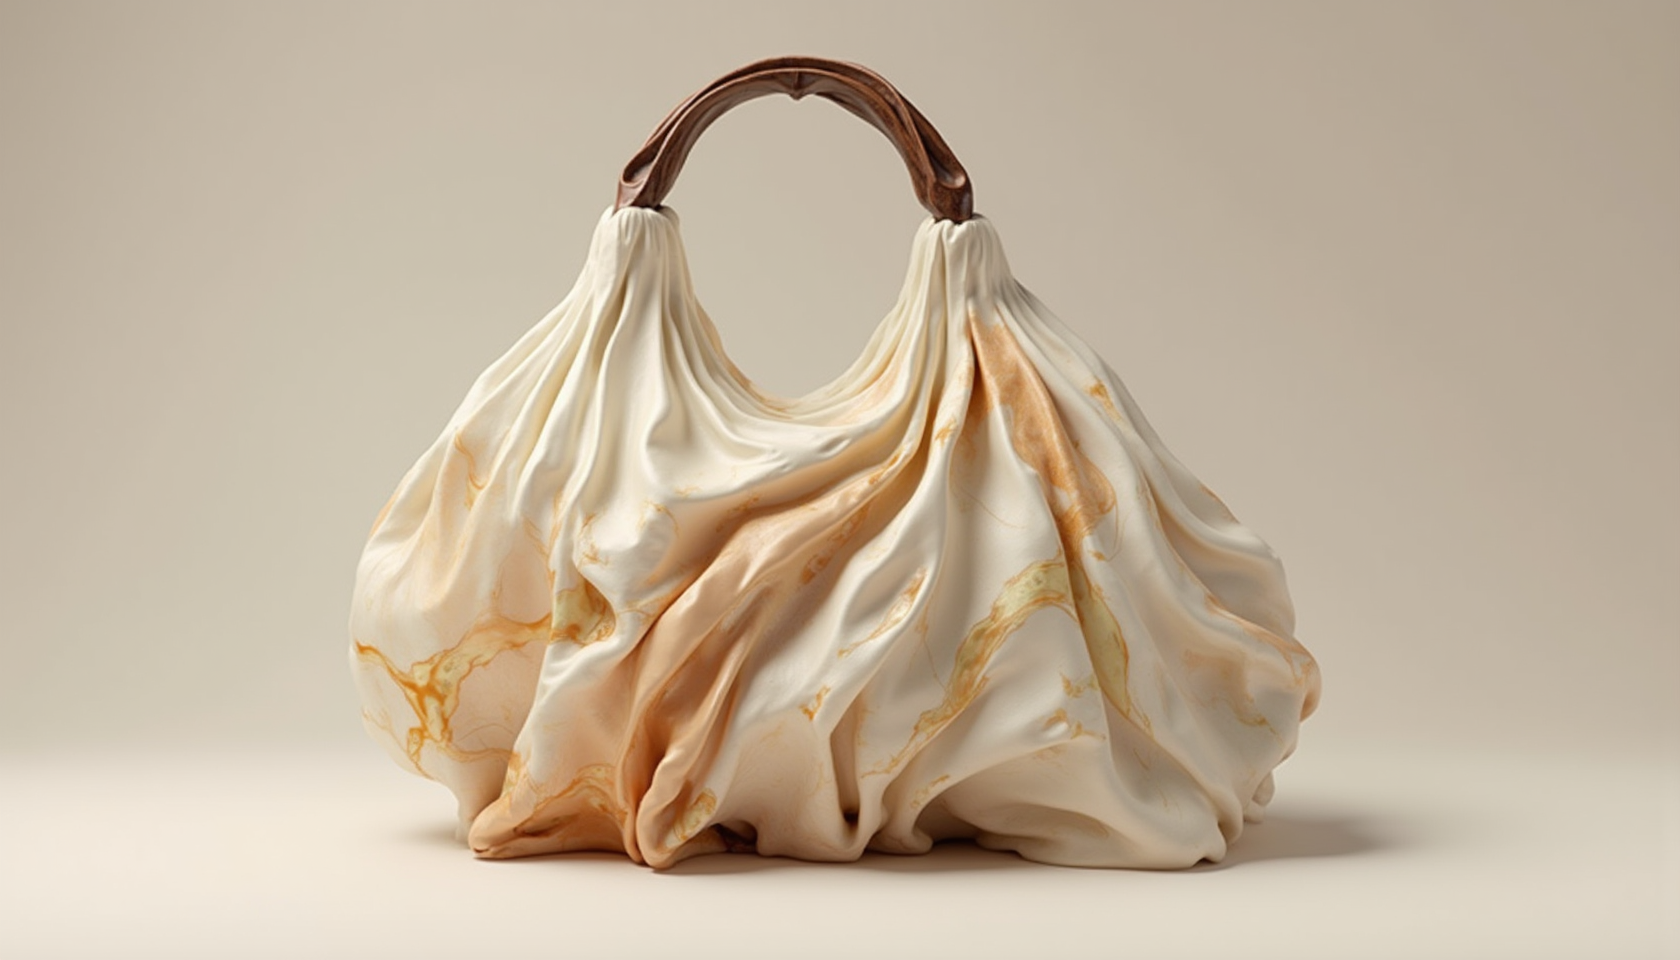
Generation parameters embedded in this image by ComfyUI (PNG 'prompt' text chunk: the API-format workflow graph, JSON):
{"6":{"inputs":{"text":"Generate a highly detailed and artistic handbag inspired by contemporary accessories. The bag should have an organic, flowing design with an ice cream-inspired color palette, blending soft cream, vanilla, and caramel tones. The texture should resemble smooth, draped fabric with a marbled effect. The handle is crafted from wood, adding a natural element that contrasts with the bag's fluid and modern aesthetic.","clip":["38",1]},"class_type":"CLIPTextEncode"},"8":{"inputs":{"samples":["13",0],"vae":["10",0]},"class_type":"VAEDecode"},"9":{"inputs":{"filename_prefix":"flux/ComfyUI","images":["8",0]},"class_type":"SaveImage"},"10":{"inputs":{"vae_name":"ae.safetensors"},"class_type":"VAELoader"},"11":{"inputs":{"clip_name1":"t5xxl_fp16.safetensors","clip_name2":"clip_l.safetensors","type":"flux"},"class_type":"DualCLIPLoader"},"12":{"inputs":{"unet_name":"flux1-dev.safetensors","weight_dtype":"default"},"class_type":"UNETLoader"},"13":{"inputs":{"noise":["25",0],"guider":["22",0],"sampler":["16",0],"sigmas":["17",0],"latent_image":["36",0]},"class_type":"SamplerCustomAdvanced"},"16":{"inputs":{"sampler_name":"euler"},"class_type":"KSamplerSelect"},"17":{"inputs":{"scheduler":"simple","steps":26,"denoise":1.0,"model":["37",0]},"class_type":"BasicScheduler"},"22":{"inputs":{"model":["37",0],"conditioning":["26",0]},"class_type":"BasicGuider"},"25":{"inputs":{"noise_seed":407353683764796},"class_type":"RandomNoise"},"26":{"inputs":{"guidance":4.0,"conditioning":["6",0]},"class_type":"FluxGuidance"},"27":{"inputs":{"width":1536,"height":1024,"batch_size":5},"class_type":"EmptySD3LatentImage"},"32":{"inputs":{"ratio_selected":"16:9 [1344x768 landscape]","batch_size":5},"class_type":"Empty Latent Ratio Select SDXL"},"36":{"inputs":{"upscale_method":"nearest-exact","scale_by":1.25,"samples":["32",0]},"class_type":"LatentUpscaleBy"},"37":{"inputs":{"max_shift":1.15,"base_shift":0.5,"width":1024,"height":1024,"model":["38",0]},"class_type":"ModelSamplingFlux"},"38":{"inputs":{"lora_name":"flux_realism_lora_2.safetensors","strength_model":0.8,"strength_clip":1.0,"model":["12",0],"clip":["11",0]},"class_type":"LoraLoader"}}